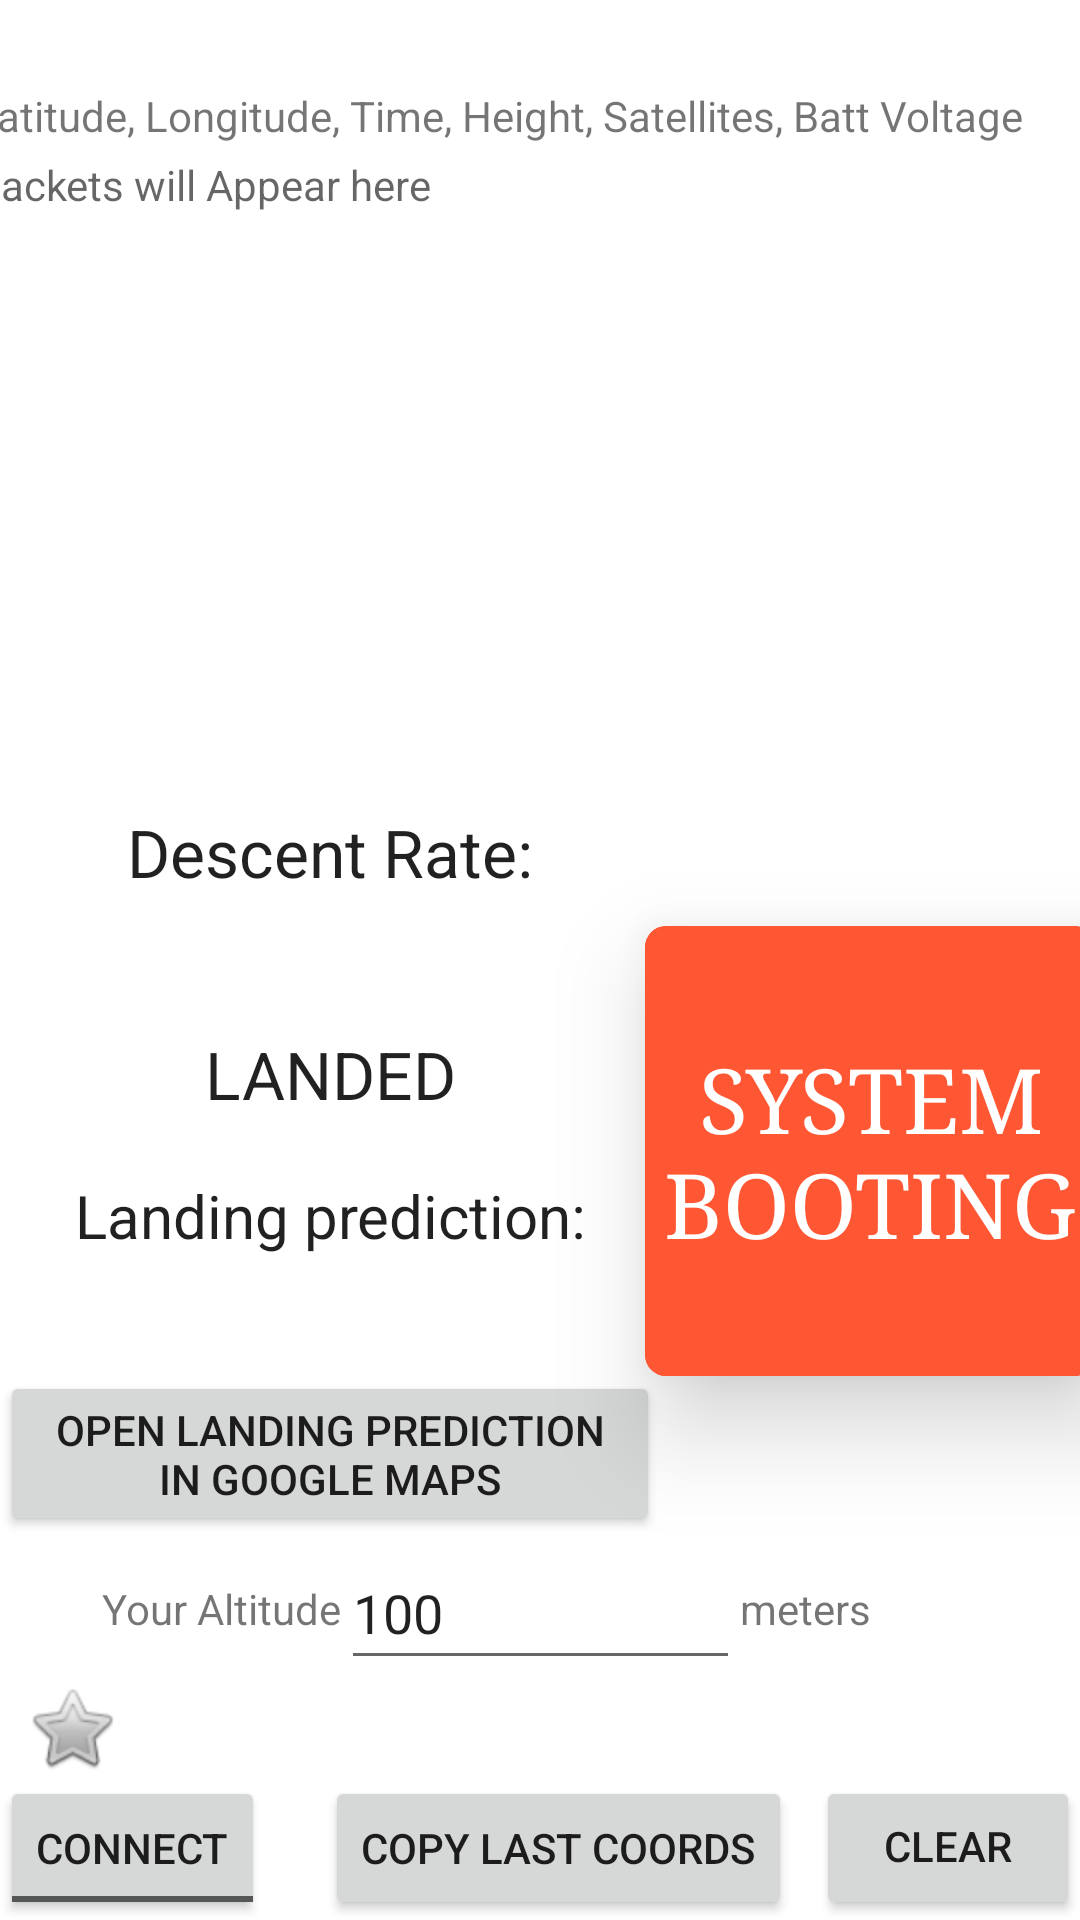

Android layout source for this screen:
<!-- AndroidManifest.xml: application theme Theme.SerialGPSRXV3 -->
<!-- res/layout/activity_main.xml -->
<?xml version="1.0" encoding="utf-8"?>
<androidx.constraintlayout.widget.ConstraintLayout xmlns:android="http://schemas.android.com/apk/res/android"
    xmlns:app="http://schemas.android.com/apk/res-auto"
    xmlns:tools="http://schemas.android.com/tools"
    android:id="@+id/background"
    android:layout_width="match_parent"
    android:layout_height="match_parent"
    tools:context=".MainActivity">

    <TextView
        android:id="@+id/LANDED_Text_view"
        android:layout_width="220dp"
        android:layout_height="38dp"
        android:gravity="center"
        android:text="LANDED"
        android:textAllCaps="true"
        android:textAppearance="@style/TextAppearance.AppCompat.Large"
        app:layout_constraintBottom_toTopOf="@+id/landing_prediction_area"
        app:layout_constraintStart_toStartOf="parent" />

    <TextView
        android:id="@+id/Descent_Rate_Text_view"
        android:layout_width="220dp"
        android:layout_height="58dp"
        android:gravity="center"
        android:text="@string/DescentRateLabel"
        android:textAllCaps="false"
        android:textAppearance="@style/TextAppearance.AppCompat.Large"
        app:layout_constraintBottom_toTopOf="@+id/LANDED_Text_view"
        app:layout_constraintStart_toStartOf="parent"
        app:layout_constraintTop_toBottomOf="@+id/scrollView2" />

    <TextView
        android:id="@+id/textView2"
        android:layout_width="wrap_content"
        android:layout_height="wrap_content"
        android:text="@string/altitude_meters_label"
        app:layout_constraintBottom_toBottomOf="@+id/user_altitude_edit_text"
        app:layout_constraintStart_toEndOf="@+id/user_altitude_edit_text"
        app:layout_constraintTop_toTopOf="@+id/user_altitude_edit_text" />

    <Space
        android:id="@+id/space2"
        android:layout_width="229dp"
        android:layout_height="52dp"
        app:layout_constraintEnd_toEndOf="parent"
        app:layout_constraintHorizontal_bias="0.5"
        app:layout_constraintStart_toStartOf="parent"
        app:layout_constraintTop_toTopOf="parent" />

    <Button
        android:id="@+id/button"
        android:layout_width="220dp"
        android:layout_height="55dp"
        android:onClick="send_to_gmaps_callback"
        android:text="@string/landing_prediction_gmaps_btn_txt"
        app:layout_constraintBottom_toTopOf="@+id/user_altitude_edit_text"
        app:layout_constraintStart_toStartOf="parent" />

    <TextView
        android:id="@+id/landing_prediction_area"
        android:layout_width="220dp"
        android:layout_height="80dp"
        android:gravity="center"
        android:text="@string/landing_prediction"
        android:textAllCaps="false"
        android:textAppearance="@style/TextAppearance.AppCompat.Large"
        android:textSize="20dp"
        app:layout_constraintBottom_toTopOf="@+id/button"
        app:layout_constraintStart_toStartOf="parent" />

    <ScrollView
        android:id="@+id/scrollView2"
        android:layout_width="378dp"
        android:layout_height="203dp"
        android:layout_marginStart="8dp"
        android:layout_marginEnd="8dp"
        android:fillViewport="true"
        android:rotationX="0"
        android:scrollbarStyle="insideOverlay"
        android:visibility="visible"
        app:layout_constraintEnd_toEndOf="parent"
        app:layout_constraintStart_toStartOf="parent"
        app:layout_constraintTop_toBottomOf="@+id/space2">

        <LinearLayout
            android:layout_width="match_parent"
            android:layout_height="wrap_content"
            android:orientation="vertical">

            <TextView
                android:id="@+id/packet_text_view"
                android:layout_width="match_parent"
                android:layout_height="match_parent"
                android:accessibilityHeading="false"
                android:accessibilityLiveRegion="none"
                android:justificationMode="none"
                android:keepScreenOn="true"
                android:rotationX="0"
                android:text="@string/landing_guess_text"
                android:textAlignment="textStart"
                android:textAllCaps="false"
                android:textAppearance="@style/TextAppearance.AppCompat.Medium"
                android:textDirection="ltr"
                android:textIsSelectable="true"
                android:textSize="14sp" />
        </LinearLayout>
    </ScrollView>

    <EditText
        android:id="@+id/user_altitude_edit_text"
        android:layout_width="133dp"
        android:layout_height="48dp"
        android:ems="10"
        android:focusable="true"
        android:focusableInTouchMode="true"
        android:importantForAutofill="no"
        android:inputType="numberDecimal"
        android:selectAllOnFocus="true"
        android:singleLine="true"
        android:text="@string/UserDefaultAltitude"
        android:textAllCaps="false"
        app:layout_constraintBottom_toTopOf="@+id/disconnectedStar"
        app:layout_constraintEnd_toEndOf="parent"
        app:layout_constraintHorizontal_bias="0.5"
        app:layout_constraintStart_toStartOf="parent" />

    <TextView
        android:id="@+id/textView"
        android:layout_width="wrap_content"
        android:layout_height="wrap_content"
        android:labelFor="@id/user_altitude_edit_text"
        android:text="@string/UserAltitudeLabel"
        app:layout_constraintBottom_toBottomOf="@+id/user_altitude_edit_text"
        app:layout_constraintEnd_toStartOf="@+id/user_altitude_edit_text"
        app:layout_constraintTop_toTopOf="@+id/user_altitude_edit_text" />

    <ImageView
        android:id="@+id/disconnectedStar"
        android:layout_width="wrap_content"
        android:layout_height="wrap_content"
        android:layout_marginStart="8dp"
        android:contentDescription="Star Off"
        app:layout_constraintBottom_toTopOf="@+id/connectionButton"
        app:layout_constraintStart_toStartOf="parent"
        app:srcCompat="@android:drawable/btn_star_big_off" />

    <ImageView
        android:id="@+id/connectedStar"
        android:layout_width="wrap_content"
        android:layout_height="wrap_content"
        android:contentDescription="Star On"
        android:visibility="invisible"
        app:layout_constraintBottom_toBottomOf="@+id/disconnectedStar"
        app:layout_constraintStart_toStartOf="@+id/disconnectedStar"
        app:srcCompat="@android:drawable/btn_star_big_on" />

    <ToggleButton
        android:id="@+id/connectionButton"
        android:layout_width="wrap_content"
        android:layout_height="wrap_content"
        android:clickable="true"
        android:onClick="connection_button_callback"
        android:textOff="Connect"
        android:textOn="CONNECTED"
        app:layout_constraintBottom_toBottomOf="parent"
        app:layout_constraintStart_toStartOf="parent" />

    <Button
        android:id="@+id/clearButton"
        android:layout_width="wrap_content"
        android:layout_height="wrap_content"
        android:includeFontPadding="false"
        android:onClick="clearpackets_callback"
        android:text="Clear"
        app:layout_constraintBottom_toBottomOf="parent"
        app:layout_constraintEnd_toEndOf="parent" />

    <View
        android:id="@+id/divider"
        android:layout_width="0dp"
        android:layout_height="0dp"
        android:background="?android:attr/listDivider"
        app:layout_constraintBottom_toTopOf="@+id/button"
        app:layout_constraintEnd_toStartOf="@+id/Descent_Rate_Text_view"
        app:layout_constraintStart_toEndOf="@+id/landing_prediction_area"
        app:layout_constraintTop_toBottomOf="@+id/user_altitude_edit_text"
        app:layout_constraintVertical_bias="0.0" />

    <Button
        android:id="@+id/CopyButton"
        android:layout_width="wrap_content"
        android:layout_height="wrap_content"
        android:layout_marginEnd="8dp"
        android:text="@string/CopyLastCoords"
        app:layout_constraintBottom_toBottomOf="parent"
        app:layout_constraintEnd_toStartOf="@+id/clearButton" />

    <TextView
        android:id="@+id/packetTableHeader"
        android:layout_width="0dp"
        android:layout_height="wrap_content"
        android:layout_marginEnd="10dp"
        android:layout_marginBottom="4dp"
        android:text="@string/PacketLabels"
        app:layout_constraintBottom_toTopOf="@+id/scrollView2"
        app:layout_constraintEnd_toEndOf="@+id/scrollView2"
        app:layout_constraintStart_toStartOf="@+id/scrollView2" />

    <androidx.cardview.widget.CardView
        android:layout_width="wrap_content"
        android:layout_height="wrap_content"
        android:padding="10dp"
        app:cardBackgroundColor="#FF5733"
        app:cardCornerRadius="7dp"
        app:cardElevation="20dp"
        app:layout_constraintBottom_toTopOf="@+id/user_altitude_edit_text"
        app:layout_constraintEnd_toEndOf="parent"
        app:layout_constraintStart_toEndOf="@+id/button"
        app:layout_constraintTop_toBottomOf="@+id/scrollView2">


        <TextView
            android:id="@+id/Packet_quality_indicator"
            android:fontFamily="serif"
            android:layout_width="150dp"
            android:layout_height="150dp"
            android:layout_marginEnd="0dp"
            android:background="#FF5733"
            android:gravity="center"
            android:text="@string/bootupText"
            android:textColor="#FFFFFF"
            android:textSize="30sp"/>

    </androidx.cardview.widget.CardView>
</androidx.constraintlayout.widget.ConstraintLayout>
<!-- resources referenced by this layout -->
<resources>
  <string name="CopyLastCoords">Copy Last Coords</string>
  <string name="DescentRateLabel">Descent Rate:\n</string>
  <string name="PacketLabels">Latitude, Longitude, Time, Height, Satellites, Batt Voltage</string>
  <string name="UserAltitudeLabel">Your Altitude</string>
  <string name="UserDefaultAltitude">100</string>
  <string name="altitude_meters_label">meters</string>
  <string name="bootupText"> "SYSTEM\nBOOTING"</string>
  <string name="landing_guess_text">Packets will Appear here</string>
  <string name="landing_prediction">Landing prediction:\n</string>
  <string name="landing_prediction_gmaps_btn_txt">Open Landing prediction in Google Maps</string>
  <style name="Theme.SerialGPSRXV3" parent="Theme.MaterialComponents.DayNight.DarkActionBar">
          
          <item name="colorPrimary">@color/purple_500</item>
          <item name="colorPrimaryVariant">@color/purple_700</item>
          <item name="colorOnPrimary">@color/white</item>
          
          <item name="colorSecondary">@color/teal_200</item>
          <item name="colorSecondaryVariant">@color/teal_700</item>
          <item name="colorOnSecondary">@color/black</item>
          
          <item name="android:statusBarColor" tools:targetApi="l">?attr/colorPrimaryVariant</item>
          
      </style>
  <color name="purple_500">#FF6200EE</color>
  <color name="purple_700">#FF3700B3</color>
  <color name="white">#FFFFFFFF</color>
  <color name="teal_200">#FF03DAC5</color>
  <color name="teal_700">#FF018786</color>
  <color name="black">#FF000000</color>
</resources>
